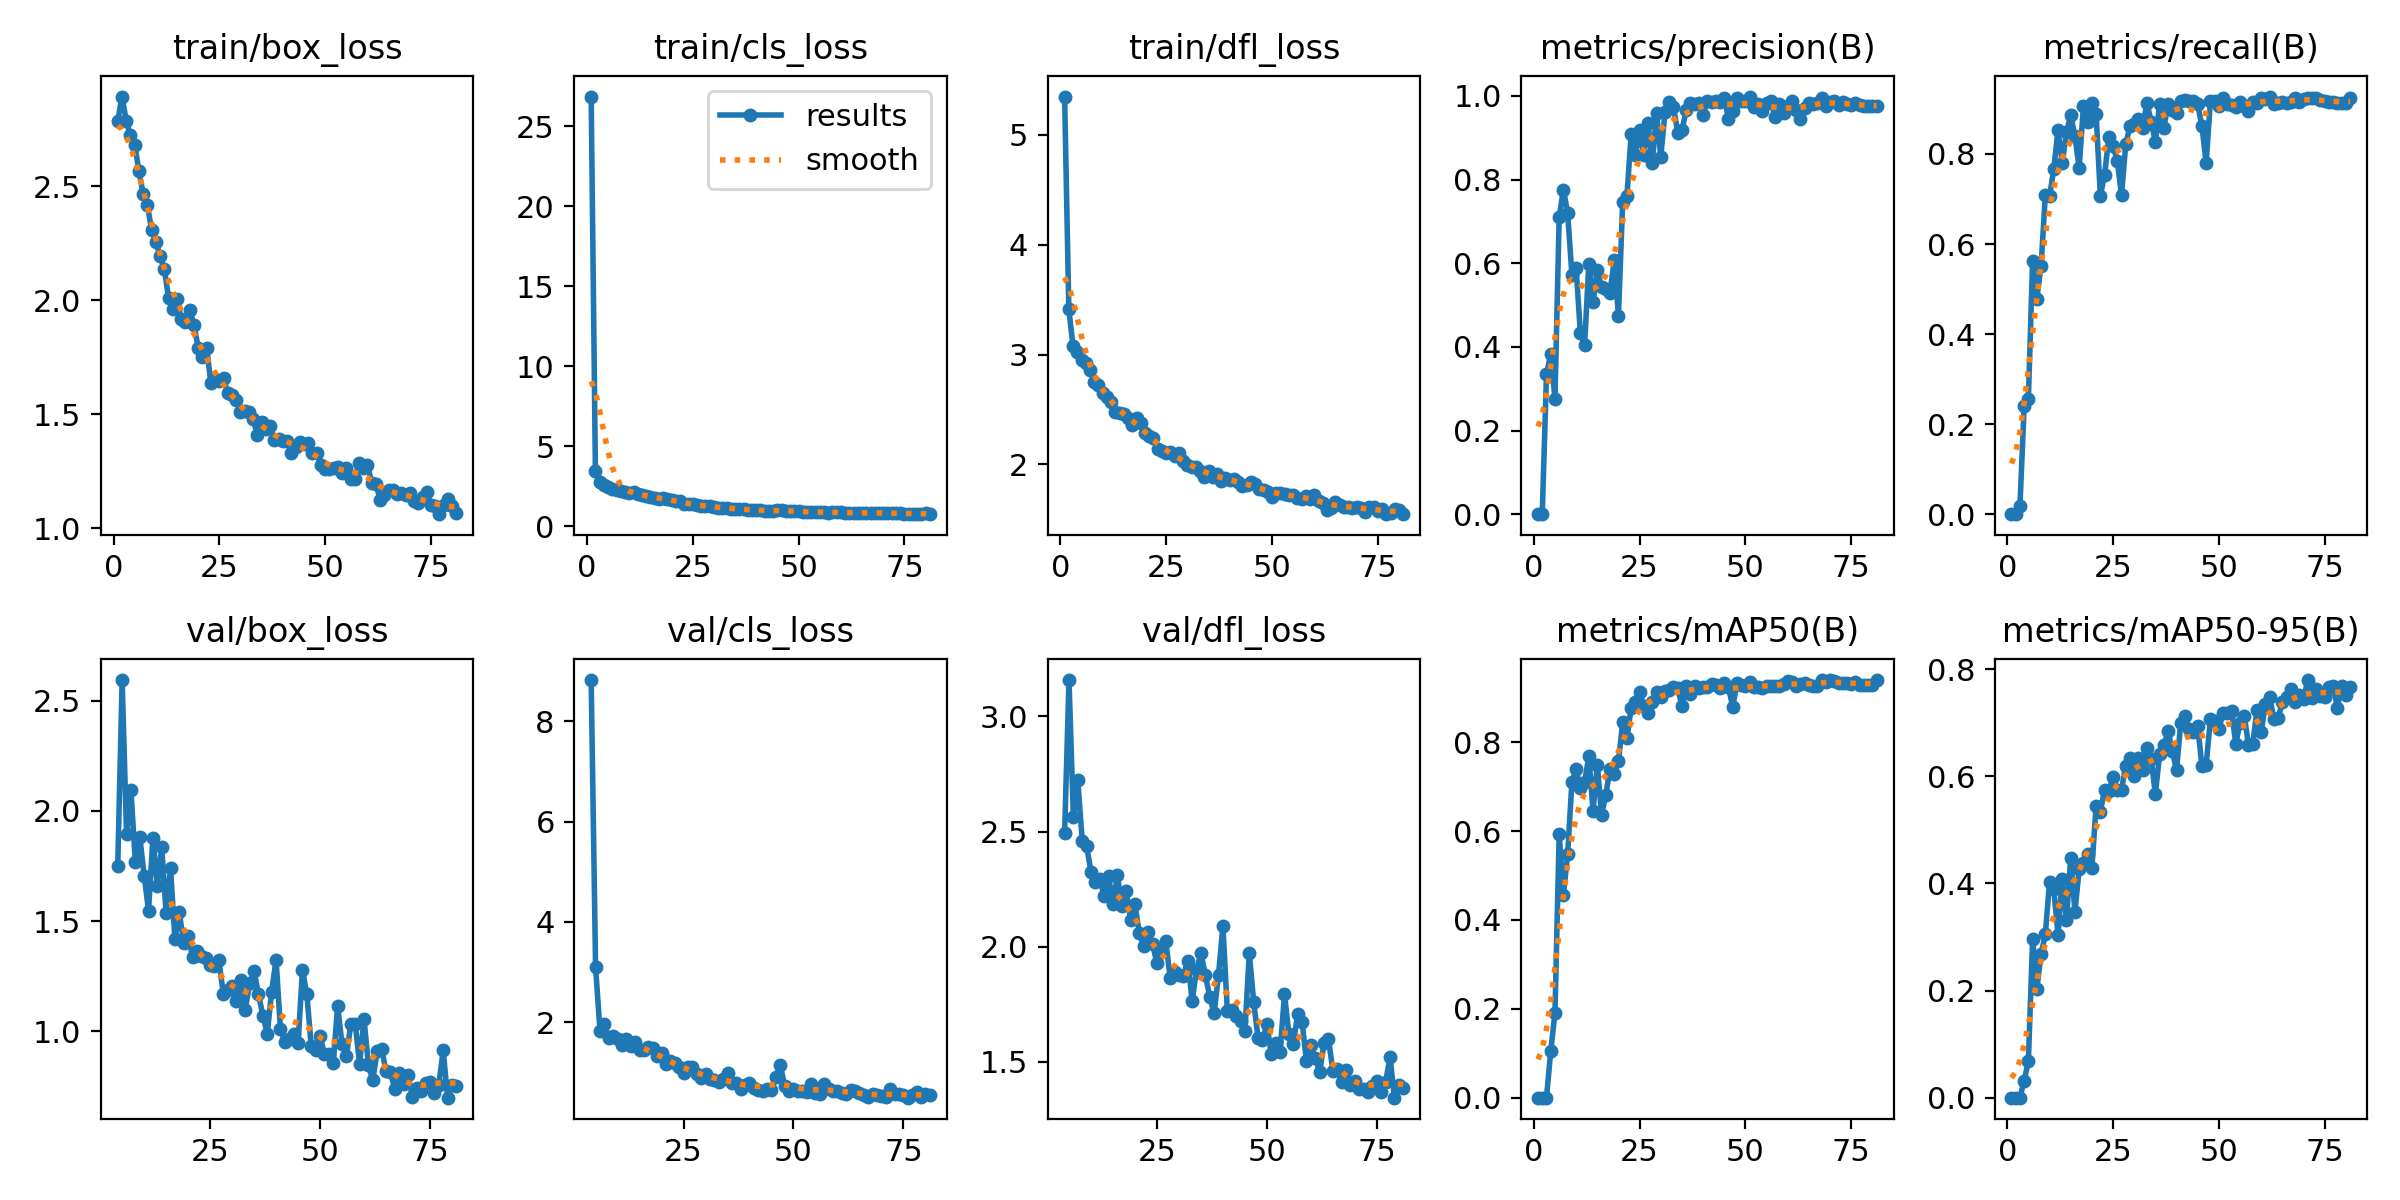

The file beside this chart, header and first rows:
epoch, time, train/box_loss, train/cls_loss, train/dfl_loss, metrics/precision(B), metrics/recall(B), metrics/mAP50(B), metrics/mAP50-95(B), val/box_loss, val/cls_loss, val/dfl_loss, lr/pg0, lr/pg1, lr/pg2
1, 4.781, 2.787, 26.87, 5.349, 0, 0, 0, 0, nan, nan, nan, 0.0739, 0.0029, 0.0029
2, 9.14, 2.894, 3.461, 3.413, 0, 0, 0, 0, nan, nan, nan, 0.04687, 0.005871, 0.005871
3, 13.59, 2.788, 2.782, 3.075, 0.3342, 0.01709, 0.00025, 9e-05, nan, nan, nan, 0.01981, 0.008812, 0.008812
4, 18.02, 2.724, 2.55, 3.026, 0.383, 0.2392, 0.1046, 0.03171, 1.753, 8.825, 2.491, 0.009851, 0.009851, 0.009851
5, 22.46, 2.683, 2.461, 2.948, 0.2764, 0.2558, 0.1905, 0.06845, 2.594, 3.103, 3.158, 0.009802, 0.009802, 0.009802
6, 26.9, 2.568, 2.346, 2.921, 0.7107, 0.5629, 0.5932, 0.2965, 1.895, 1.836, 2.561, 0.009753, 0.009753, 0.009753
7, 31.44, 2.467, 2.283, 2.859, 0.7761, 0.4787, 0.4563, 0.2033, 2.093, 1.968, 2.723, 0.009703, 0.009703, 0.009703
8, 35.86, 2.417, 2.228, 2.754, 0.7202, 0.5515, 0.5477, 0.2682, 1.767, 1.69, 2.461, 0.009654, 0.009654, 0.009654
9, 40.26, 2.309, 2.171, 2.724, 0.5729, 0.7079, 0.71, 0.3048, 1.884, 1.73, 2.438, 0.009604, 0.009604, 0.009604
10, 44.71, 2.258, 2.098, 2.655, 0.5881, 0.7056, 0.7388, 0.4032, 1.707, 1.672, 2.325, 0.009555, 0.009555, 0.009555
11, 49.15, 2.194, 2.14, 2.612, 0.4335, 0.7666, 0.6967, 0.3893, 1.548, 1.547, 2.282, 0.009505, 0.009505, 0.009505
12, 53.57, 2.137, 2.036, 2.57, 0.4037, 0.8535, 0.7102, 0.3042, 1.879, 1.675, 2.296, 0.009456, 0.009456, 0.009456
13, 57.97, 2.012, 1.969, 2.478, 0.599, 0.7803, 0.7684, 0.4085, 1.659, 1.521, 2.218, 0.009406, 0.009406, 0.009406
14, 62.45, 1.96, 1.9, 2.466, 0.5071, 0.8479, 0.6456, 0.3318, 1.836, 1.608, 2.305, 0.009357, 0.009357, 0.009357
15, 66.96, 2.007, 1.836, 2.457, 0.5834, 0.8858, 0.7497, 0.4479, 1.535, 1.445, 2.184, 0.009307, 0.009307, 0.009307
16, 71.57, 1.92, 1.736, 2.425, 0.5434, 0.839, 0.6366, 0.3473, 1.74, 1.445, 2.309, 0.009258, 0.009258, 0.009258
17, 76.02, 1.906, 1.722, 2.36, 0.5382, 0.7685, 0.6808, 0.4267, 1.418, 1.511, 2.176, 0.009208, 0.009208, 0.009208
18, 80.46, 1.959, 1.767, 2.423, 0.5296, 0.9055, 0.7385, 0.4381, 1.541, 1.483, 2.241, 0.009158, 0.009158, 0.009158
19, 84.86, 1.893, 1.688, 2.377, 0.6073, 0.8706, 0.7273, 0.4555, 1.4, 1.32, 2.115, 0.009109, 0.009109, 0.009109
20, 89.3, 1.793, 1.629, 2.286, 0.4741, 0.9141, 0.7571, 0.429, 1.435, 1.384, 2.184, 0.009059, 0.009059, 0.009059
21, 93.7, 1.751, 1.59, 2.256, 0.746, 0.8884, 0.8444, 0.5445, 1.338, 1.171, 2.057, 0.00901, 0.00901, 0.00901
22, 98.15, 1.793, 1.567, 2.239, 0.7595, 0.7077, 0.8086, 0.5332, 1.363, 1.228, 2.003, 0.00896, 0.00896, 0.00896
23, 102.6, 1.637, 1.417, 2.137, 0.9091, 0.7524, 0.877, 0.5752, 1.342, 1.181, 2.062, 0.008911, 0.008911, 0.008911
24, 107.1, 1.654, 1.372, 2.121, 0.8578, 0.838, 0.8915, 0.5724, 1.332, 1.101, 2.01, 0.008861, 0.008861, 0.008861
25, 111.5, 1.648, 1.384, 2.107, 0.9176, 0.8182, 0.9138, 0.5994, 1.301, 0.989, 1.928, 0.008812, 0.008812, 0.008812
26, 115.9, 1.658, 1.33, 2.112, 0.8588, 0.7846, 0.8815, 0.5744, 1.296, 1.105, 1.983, 0.008762, 0.008762, 0.008762
27, 120.3, 1.592, 1.248, 2.073, 0.9343, 0.7089, 0.8656, 0.5751, 1.322, 1.114, 2.025, 0.008713, 0.008713, 0.008713
28, 124.7, 1.585, 1.242, 2.101, 0.8405, 0.8212, 0.8899, 0.62, 1.171, 0.9774, 1.864, 0.008663, 0.008663, 0.008663
29, 129.2, 1.562, 1.258, 2.029, 0.9596, 0.8614, 0.9127, 0.6336, 1.187, 0.8878, 1.89, 0.008614, 0.008614, 0.008614
30, 133.6, 1.512, 1.18, 1.991, 0.8541, 0.8661, 0.9012, 0.6015, 1.206, 0.9779, 1.877, 0.008564, 0.008564, 0.008564
31, 138, 1.514, 1.16, 1.981, 0.961, 0.8776, 0.9143, 0.6337, 1.139, 0.8696, 1.87, 0.008515, 0.008515, 0.008515
32, 142.5, 1.512, 1.167, 1.981, 0.9845, 0.8582, 0.9182, 0.6124, 1.233, 0.8396, 1.938, 0.008466, 0.008466, 0.008466
33, 147, 1.481, 1.165, 1.938, 0.9732, 0.9141, 0.9231, 0.6526, 1.098, 0.8039, 1.765, 0.008416, 0.008416, 0.008416
34, 151.4, 1.409, 1.109, 1.887, 0.9124, 0.8713, 0.921, 0.633, 1.22, 0.8727, 1.897, 0.008367, 0.008367, 0.008367
35, 155.8, 1.467, 1.097, 1.938, 0.9174, 0.8272, 0.8818, 0.5668, 1.274, 0.986, 1.971, 0.008317, 0.008317, 0.008317
36, 160.3, 1.435, 1.068, 1.889, 0.9656, 0.9109, 0.9271, 0.641, 1.169, 0.7794, 1.877, 0.008268, 0.008268, 0.008268
37, 164.7, 1.449, 1.056, 1.914, 0.982, 0.8585, 0.9078, 0.6584, 1.071, 0.7973, 1.782, 0.008218, 0.008218, 0.008218
38, 169.2, 1.386, 1.017, 1.849, 0.9818, 0.9105, 0.9269, 0.684, 0.9898, 0.6626, 1.71, 0.008169, 0.008169, 0.008169
39, 173.6, 1.39, 1.014, 1.878, 0.9829, 0.8968, 0.9229, 0.6476, 1.181, 0.7488, 1.877, 0.008119, 0.008119, 0.008119
40, 178, 1.385, 1.007, 1.857, 0.9543, 0.8908, 0.9238, 0.6114, 1.325, 0.7862, 2.089, 0.00807, 0.00807, 0.00807
41, 182.4, 1.383, 1.003, 1.87, 0.9879, 0.9183, 0.9253, 0.7001, 1.01, 0.682, 1.722, 0.00802, 0.00802, 0.00802
42, 186.9, 1.332, 0.9478, 1.838, 0.9862, 0.9197, 0.9299, 0.713, 0.9505, 0.6579, 1.726, 0.007971, 0.007971, 0.007971
43, 191.4, 1.359, 0.9439, 1.807, 0.9872, 0.9166, 0.9286, 0.6878, 0.9651, 0.635, 1.7, 0.007921, 0.007921, 0.007921
44, 195.9, 1.379, 0.9648, 1.81, 0.9864, 0.9167, 0.922, 0.6822, 0.9872, 0.6691, 1.675, 0.007872, 0.007872, 0.007872
45, 200.3, 1.371, 1.008, 1.84, 0.9959, 0.9102, 0.933, 0.694, 0.9471, 0.6514, 1.633, 0.007822, 0.007822, 0.007822
46, 204.7, 1.374, 1.033, 1.827, 0.9445, 0.8619, 0.9231, 0.6194, 1.277, 0.9051, 1.972, 0.007772, 0.007772, 0.007772
47, 209.1, 1.33, 0.9327, 1.779, 0.9633, 0.7804, 0.8795, 0.6213, 1.17, 1.148, 1.758, 0.007723, 0.007723, 0.007723
48, 213.5, 1.332, 0.967, 1.769, 0.9944, 0.9173, 0.9326, 0.7069, 0.9321, 0.7379, 1.602, 0.007673, 0.007673, 0.007673
49, 217.9, 1.28, 0.9426, 1.749, 0.9889, 0.9167, 0.9277, 0.7029, 0.9167, 0.6306, 1.594, 0.007624, 0.007624, 0.007624
50, 222.4, 1.26, 0.9297, 1.708, 0.9879, 0.9071, 0.9261, 0.6892, 0.981, 0.6716, 1.664, 0.007574, 0.007574, 0.007574
51, 226.8, 1.261, 0.9172, 1.741, 0.9985, 0.9252, 0.9351, 0.7177, 0.8961, 0.6293, 1.532, 0.007525, 0.007525, 0.007525
52, 231.3, 1.265, 0.9182, 1.74, 0.9743, 0.9118, 0.9247, 0.7184, 0.8955, 0.635, 1.58, 0.007476, 0.007476, 0.007476
53, 235.7, 1.269, 0.8927, 1.728, 0.98, 0.9095, 0.9245, 0.7224, 0.8572, 0.6185, 1.541, 0.007426, 0.007426, 0.007426
54, 240.2, 1.244, 0.8765, 1.722, 0.9633, 0.9037, 0.9216, 0.6611, 1.116, 0.7598, 1.792, 0.007377, 0.007377, 0.007377
55, 244.6, 1.265, 0.8969, 1.719, 0.9836, 0.9161, 0.9272, 0.6992, 0.9409, 0.5817, 1.621, 0.007327, 0.007327, 0.007327
56, 249.1, 1.216, 0.8599, 1.692, 0.9874, 0.9064, 0.9256, 0.7132, 0.8867, 0.5755, 1.575, 0.007278, 0.007278, 0.007278
57, 253.5, 1.218, 0.8562, 1.687, 0.9496, 0.8965, 0.9273, 0.659, 1.034, 0.7635, 1.708, 0.007228, 0.007228, 0.007228
58, 257.9, 1.288, 0.8879, 1.714, 0.981, 0.9146, 0.9261, 0.6609, 1.033, 0.6666, 1.674, 0.007178, 0.007178, 0.007178
59, 262.3, 1.265, 0.8636, 1.687, 0.9591, 0.9141, 0.9318, 0.7232, 0.8515, 0.6349, 1.501, 0.007129, 0.007129, 0.007129
60, 266.8, 1.28, 0.8869, 1.726, 0.9747, 0.9237, 0.9372, 0.6829, 1.058, 0.638, 1.571, 0.007079, 0.007079, 0.007079
... 21 more rows
